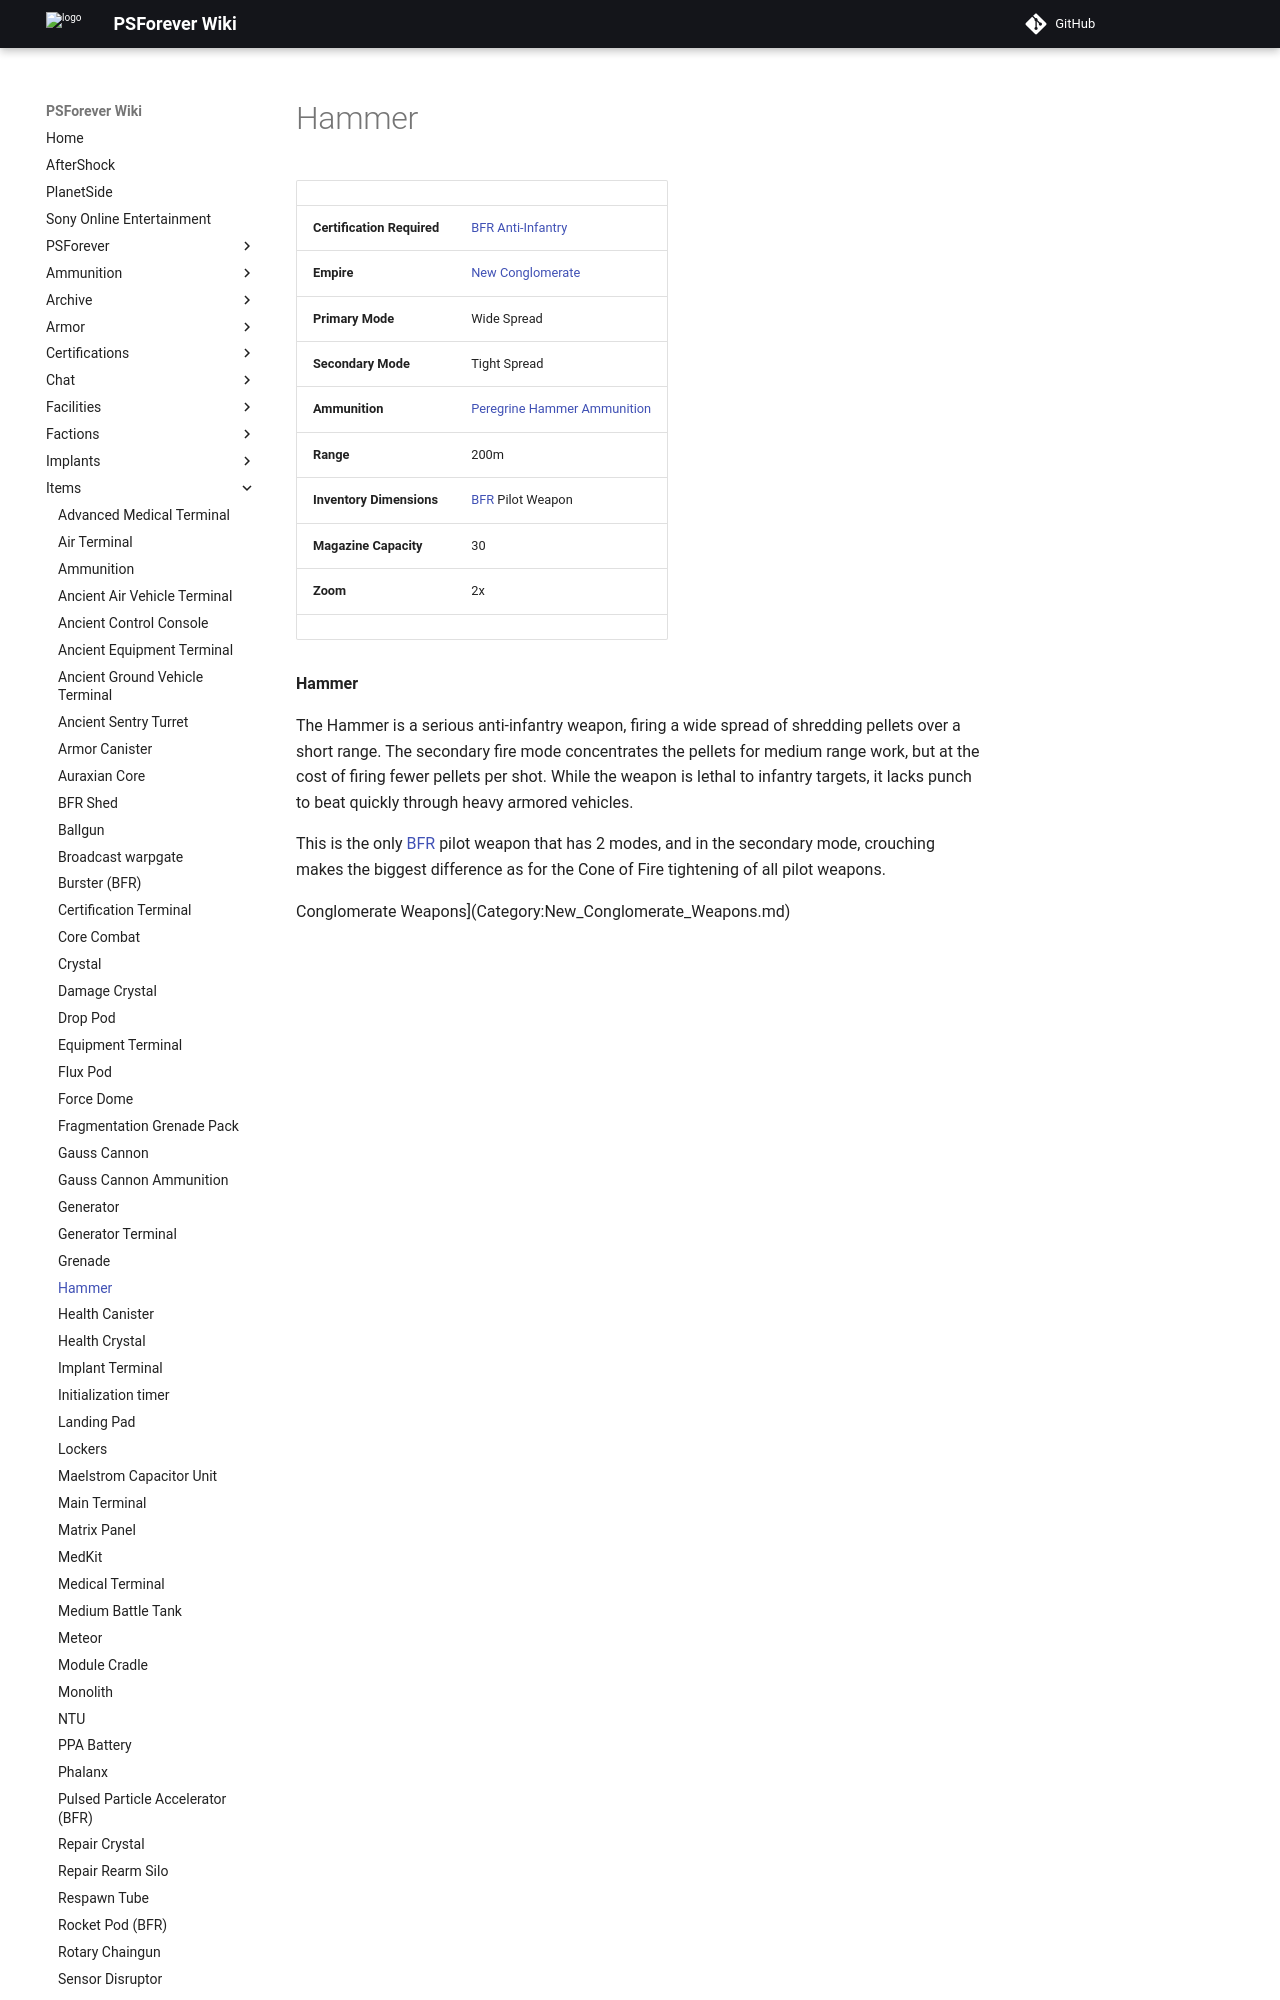

repository: psforever/wiki · page: items/Hammer/index.html · generator: mkdocs

# Hammer

|                            |                                                                             |
| -------------------------- | --------------------------------------------------------------------------- |
| **Certification Required** | [BFR Anti-Infantry](../certifications/BFR_Anti-Infantry.md)                 |
| **Empire**                 | [New Conglomerate](../factions/New_Conglomerate.md)                              |
| **Primary Mode**           | Wide Spread                                                                 |
| **Secondary Mode**         | Tight Spread                                                                |
| **Ammunition**             | [Peregrine Hammer Ammunition](../ammunition/Peregrine_Hammer_Ammunition.md) |
| **Range**                  | 200m                                                                        |
| **Inventory Dimensions**   | [BFR](../vehicles/BattleFrame_Robotics.md) Pilot Weapon                     |
| **Magazine Capacity**      | 30                                                                          |
| **Zoom**                   | 2x                                                                          |
|                            |                                                                             |

**Hammer**
